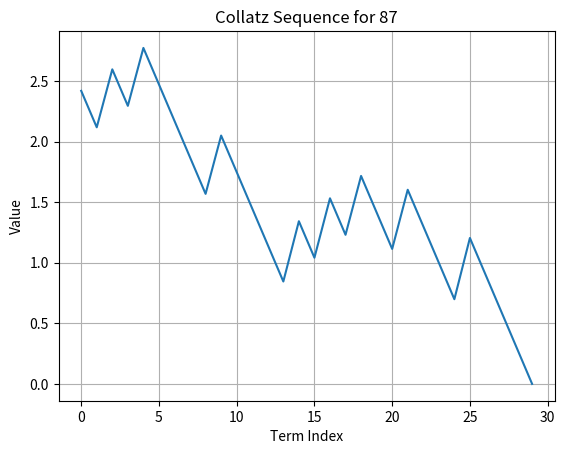

The script that saved this image:
import matplotlib.pyplot as plt
import numpy as np
import math
N = 87
Collatz = []
def collatz(a):
    while a != 1:
        if a % 2 == 0:
            a = a // 2
            Collatz.append(math.log10(a))
        else:
            a = 3 * a + 1
            Collatz.append(math.log10(a))
collatz(N)
print(Collatz)
y = np.array(Collatz)
plt.plot(y)
plt.title(f'Collatz Sequence for {N}')
plt.xlabel('Term Index')
plt.ylabel('Value')
plt.grid(True)
plt.show()
